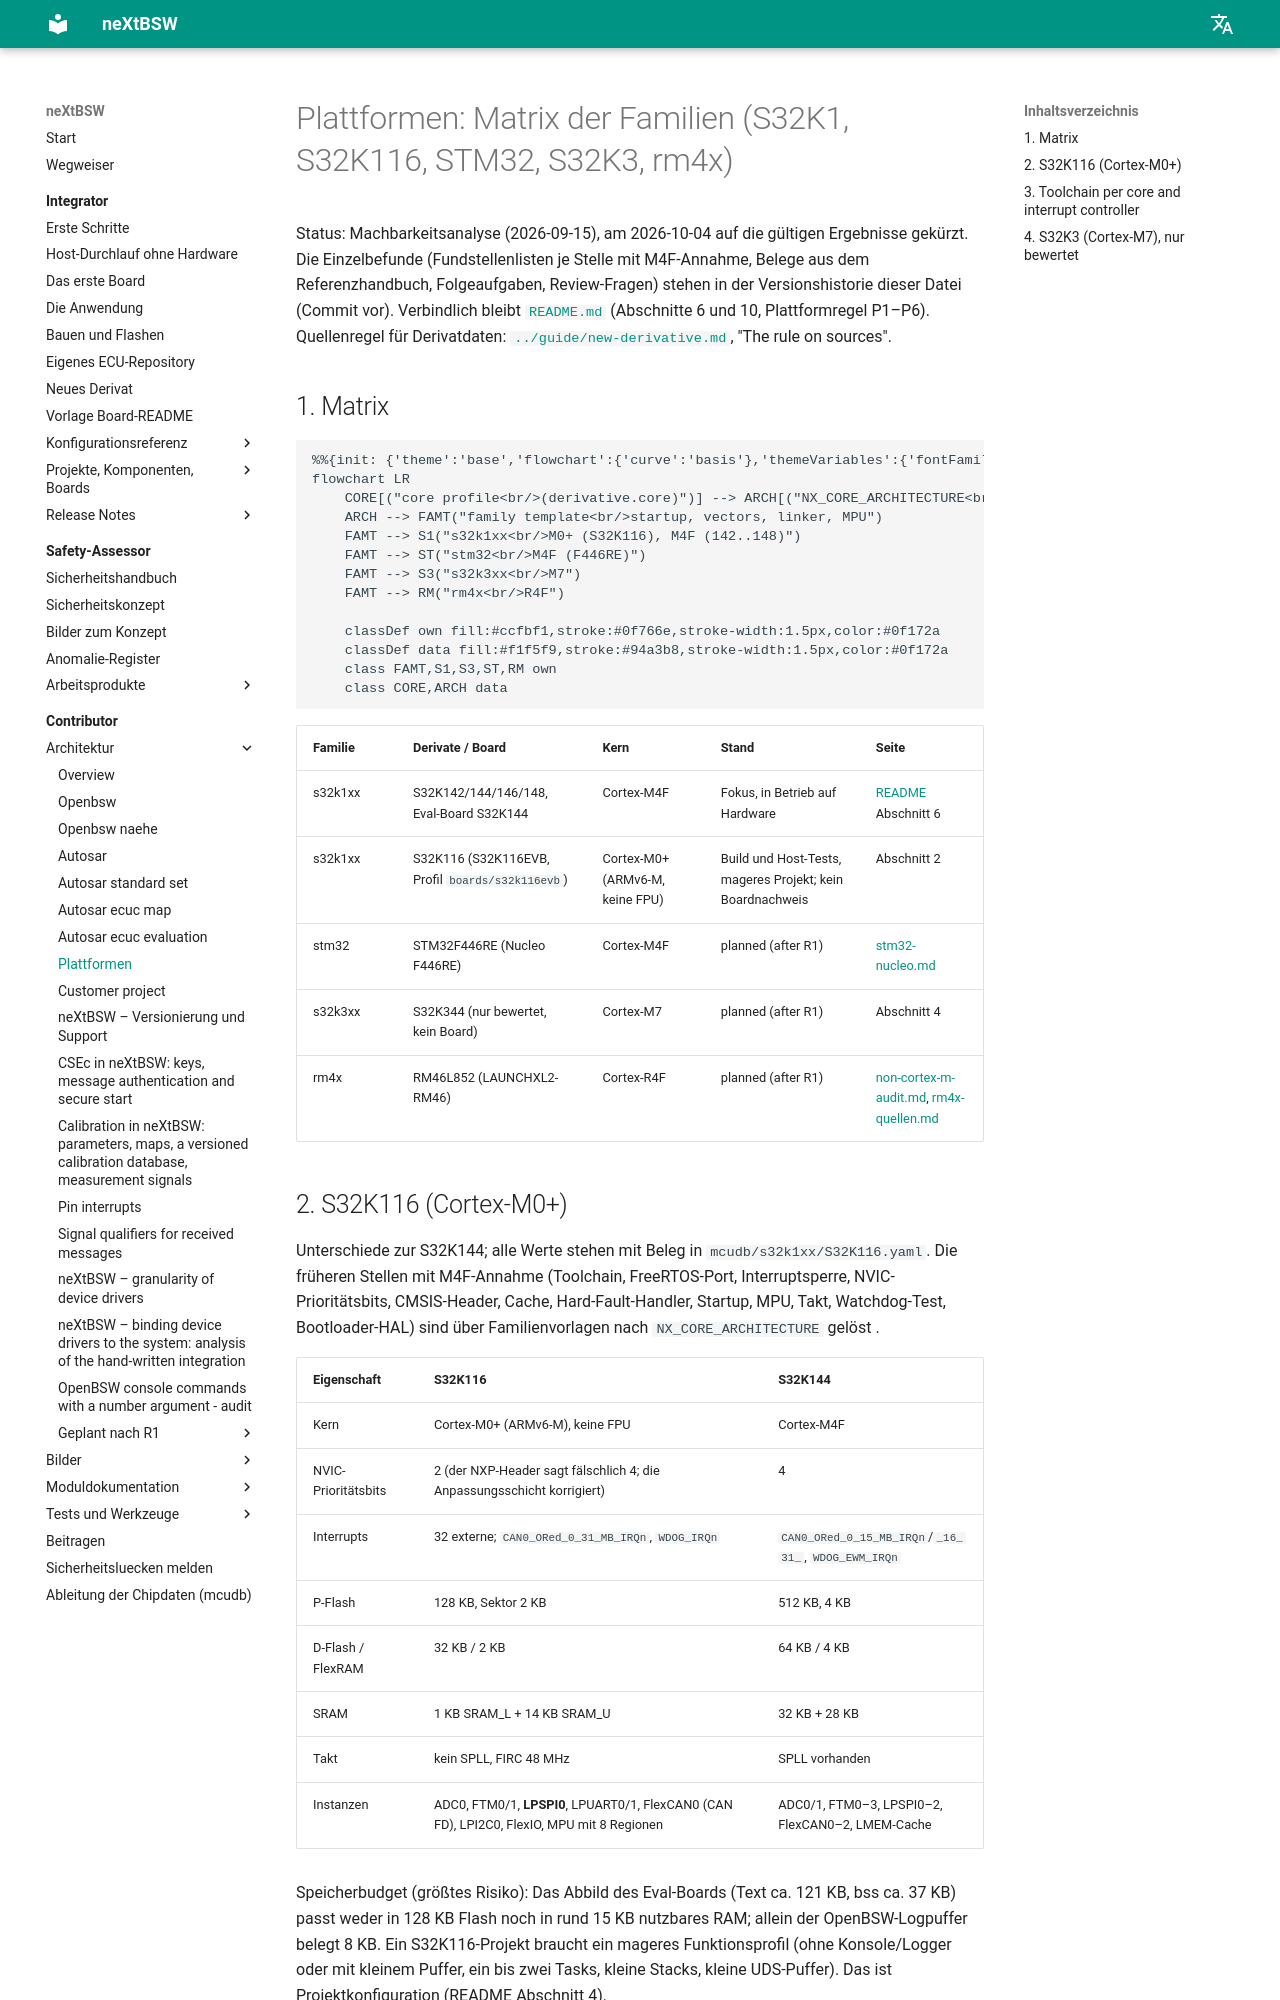

repository: danielsimonreinhardt/neXtBSW · page: 1.0.0/doc/architecture/plattformen/index.html · generator: mkdocs

<!-- SPDX-License-Identifier: Apache-2.0 -->

# Plattformen: Matrix der Familien (S32K1, S32K116, STM32, S32K3, rm4x)

Status: Machbarkeitsanalyse ARCH-10 (2026-09-15), am 2026-10-04 (DOC-75) auf die gültigen Ergebnisse gekürzt. Die
Einzelbefunde (Fundstellenlisten je Stelle mit M4F-Annahme, Belege aus dem Referenzhandbuch, Folgeaufgaben,
Review-Fragen) stehen in der Versionshistorie dieser Datei (Commit vor DOC-75). Verbindlich bleibt
[`README.md`](README.md) (Abschnitte 6 und 10, Plattformregel P1–P6). Quellenregel für Derivatdaten:
[`../guide/new-derivative.md`](../guide/new-derivative.md), "The rule on sources".

## 1. Matrix

```mermaid
%%{init: {'theme':'base','flowchart':{'curve':'basis'},'themeVariables':{'fontFamily':'Segoe UI, Helvetica, Arial, sans-serif','fontSize':'14px','background':'#ffffff','primaryColor':'#ffffff','primaryBorderColor':'#64748b','primaryTextColor':'#0f172a','lineColor':'#475569','edgeLabelBackground':'#ffffff','tertiaryColor':'#f8fafc','clusterBkg':'#f8fafc','clusterBorder':'#cbd5e1'}}}%%
flowchart LR
    CORE[("core profile<br/>(derivative.core)")] --> ARCH[("NX_CORE_ARCHITECTURE<br/>armv6m / armv7m / armv8m / armv7r")]
    ARCH --> FAMT("family template<br/>startup, vectors, linker, MPU")
    FAMT --> S1("s32k1xx<br/>M0+ (S32K116), M4F (142..148)")
    FAMT --> ST("stm32<br/>M4F (F446RE)")
    FAMT --> S3("s32k3xx<br/>M7")
    FAMT --> RM("rm4x<br/>R4F")

    classDef own fill:#ccfbf1,stroke:#0f766e,stroke-width:1.5px,color:#0f172a
    classDef data fill:#f1f5f9,stroke:#94a3b8,stroke-width:1.5px,color:#0f172a
    class FAMT,S1,S3,ST,RM own
    class CORE,ARCH data
```

| Familie | Derivate / Board | Kern | Stand | Seite |
|---|---|---|---|---|
| s32k1xx | S32K142/144/146/148, Eval-Board S32K144 | Cortex-M4F | Fokus, in Betrieb auf Hardware | [README](README.md) Abschnitt 6 |
| s32k1xx | S32K116 (S32K116EVB, Profil `boards/s32k116evb`) | Cortex-M0+ (ARMv6-M, keine FPU) | Build und Host-Tests, mageres Projekt; kein Boardnachweis | Abschnitt 2 |
| stm32 | STM32F446RE (Nucleo F446RE) | Cortex-M4F | planned (after R1) | [stm32-nucleo.md](stm32-nucleo.md) |
| s32k3xx | S32K344 (nur bewertet, kein Board) | Cortex-M7 | planned (after R1) | Abschnitt 4 |
| rm4x | RM46L852 (LAUNCHXL2-RM46) | Cortex-R4F | planned (after R1) | [non-cortex-m-audit.md](non-cortex-m-audit.md), [rm4x-quellen.md](rm4x-quellen.md) |
